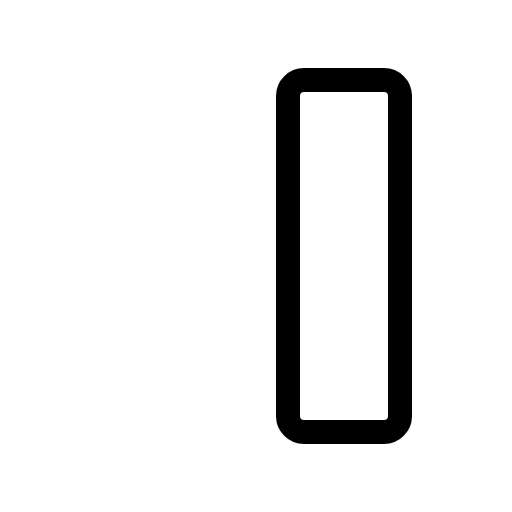
t = 0.00 s
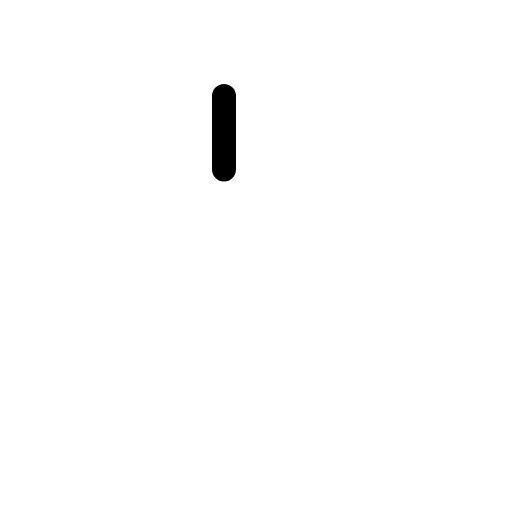
t = 0.30 s
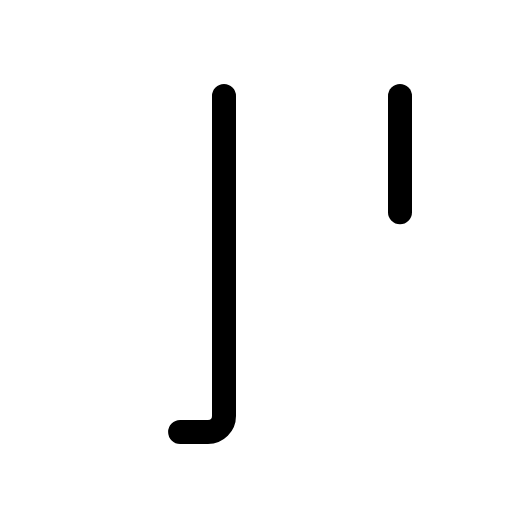
t = 0.68 s
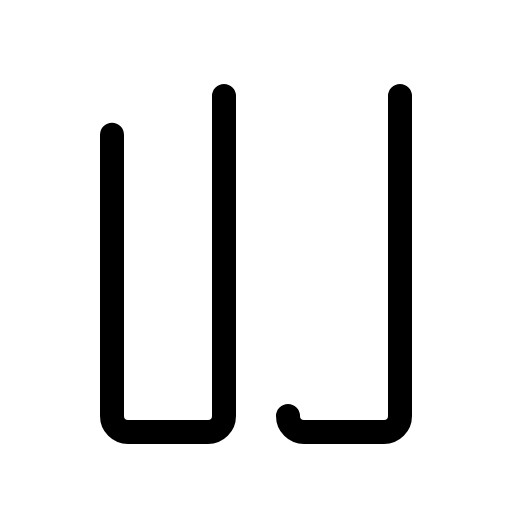
t = 1.05 s
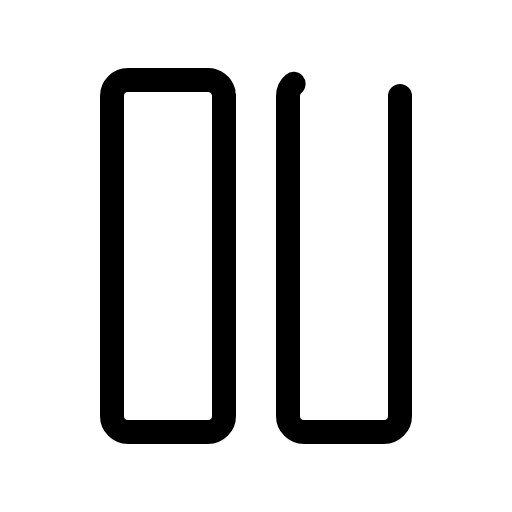
t = 1.43 s
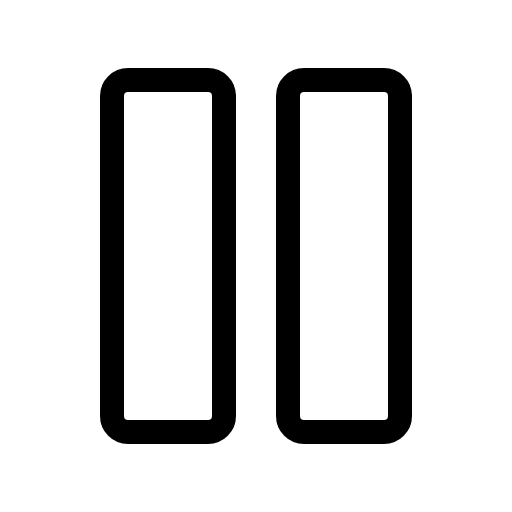
t = 1.80 s

The animated SVG that drew these frames (rendered in a browser with its animation timeline set to each time). Animation: 1 CSS @keyframes rule; one cycle of 1.80 s.

<svg xmlns="http://www.w3.org/2000/svg" viewBox="0 0 256 256">
  <style>
    .draw-line {
      stroke-dasharray: 1;
      stroke-dashoffset: 0;
    }
    svg:hover .draw-line {
      animation: phosphor-draw-in 1.5s ease-in-out forwards;
    }
    @keyframes phosphor-draw-in {
      from { stroke-dashoffset: 1; }
      to { stroke-dashoffset: 0; }
    }
  </style><rect width="256" height="256" fill="none"/><rect x="-4" y="100" width="176" height="56" rx="8" transform="translate(212 44) rotate(90)" fill="none" stroke="currentColor" stroke-linecap="round" stroke-linejoin="round" stroke-width="12" class="draw-line" pathLength="1" style="animation-delay: 0s"/><rect x="84" y="100" width="176" height="56" rx="8" transform="translate(300 -44) rotate(90)" fill="none" stroke="currentColor" stroke-linecap="round" stroke-linejoin="round" stroke-width="12" class="draw-line" pathLength="1" style="animation-delay: 0.3s"/></svg>
